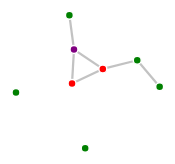
D3 v3 page, settled after 360 driven frames (6 s of simulated time); the page loaded 1 data file(s).



	var width  = 800,
	    height = 400;

	var color = d3.scale.category20();

	var force = d3.layout.force()
	    .charge(-120)
	    .linkDistance(30)
	    .size([width, height]);

	var svg = d3.select("body").append("svg")
	    .attr("width", width)
	    .attr("height", height);

	d3.json("home_life.json", function(error, graph) {

	  var nodeMap = {};
	    graph.nodes.forEach(function(x) { nodeMap[x.name] = x; });
	    graph.links = graph.links.map(function(x) {
	      return {
		source: nodeMap[x.source],
		target: nodeMap[x.target],
		value: x.value
	      };
	    });

	  force
	      .nodes(graph.nodes)
	      .links(graph.links)
	      .start();

	  var link = svg.selectAll("line.link")
	      .data(graph.links)
	    .enter().append("line")
	      .attr("class", "link")
	      .style("stroke-width", function(d) { return Math.sqrt(d.value); });

	  var node = svg.selectAll("circle.node")
	      .data(graph.nodes)
	    .enter().append("circle")
	      .attr("class", "node")
	      .attr("r", 4)
	      .style("fill", function(d) {  switch (d.group){
		                              case "on":
		                                return "green"
		                                break;
		                              case "off":
		                                return "red"
		                                break; 
		                              case "unknown":
		                                return "purple"
		                                break; 
		                              }})
	      .call(force.drag);

	  node.append("title")
	      .text(function(d) { return d.display_name; });

	  force.on("tick", function() {
	    link.attr("x1", function(d) { return d.source.x; })
		.attr("y1", function(d) { return d.source.y; })
		.attr("x2", function(d) { return d.target.x; })
		.attr("y2", function(d) { return d.target.y; });

	    node.attr("cx", function(d) { return d.x; })
		.attr("cy", function(d) { return d.y; });
	  });
	});

	

### data: home_life.json
{
 "nodes": [
  {
   "display_name": "sam",
   "name": "id1",
   "group": "on"
  },
  {
   "display_name": "louise",
   "name": "id2",
   "group": "on"
  },
  {
   "display_name": "wally",
   "name": "id3",
   "group": "off"
  },
  {
   "display_name": "old_boy",
   "name": "id4",
   "group": "off"
  },
  {
   "display_name": "ann_whoo",
   "name": "id5",
   "group": "on"
  },
  {
   "display_name": "humphrey",
   "name": "id6",
   "group": "unknown"
  },
  {
   "display_name": "hypotenuse",
   "name": "id7",
   "group": "on"
  },
  {
   "display_name": "moon",
   "name": "id8",
   "group": "on"
  }
 ],
 "links": [
  {
   "source": "id1",
   "target": "id2",
   "value": 5
  },
  {
   "source": "id2",
   "target": "id3",
   "value": 5
  },
  {
   "source": "id3",
   "target": "id4",
   "value": 5
  },
  {
   "source": "id3",
   "target": "id6",
   "value": 5
  },
  {
   "source": "id6",
   "target": "id4",
   "value": 5
  },
  {
   "source": "id6",
   "target": "id8",
   "value": 5
  }
 ]
}